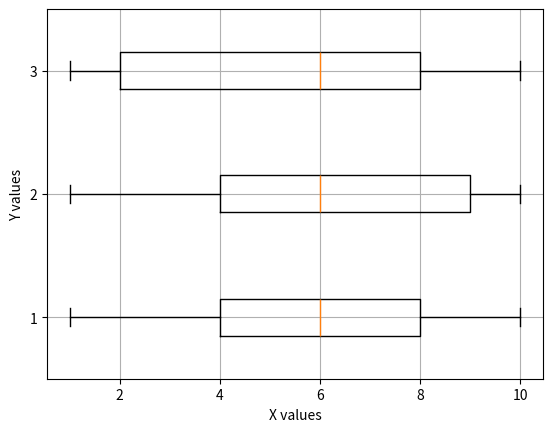

Write Python code to recreate this figure.
# Assume you are draw a number 1 to 10 for 50 times.
# Calculate mean, median and mode. Draw a boxplot of data.

from statistics import median
import numpy as np
import random
import matplotlib.pyplot as plt


data1 = []
for i in range (0,50):
    n = random.randint(1, 10)
    data1.append(n)

data2 = []
for i in range (0,50):
    n = random.randint(1, 10)
    data2.append(n)

data3 = []
for i in range (0,50):
    n = random.randint(1, 10)
    data3.append(n)

from scipy import stats

mean = np.mean(data1)
median1 = np.median(data1)
mode = stats.mode(data1)

print(data1)       # [10, 1, 1, 7, 1, 9, 4, 4, 3, 3, 3, 1, 4, 10,
                        #   3, 2, 6, 8, 9, 7, 2, 5, 9, 2, 9, 4, 6, 4, 6,
                        #   5, 8, 9, 7, 1, 3, 7, 1, 6, 4, 2, 7, 9, 5, 7,
                        #   10, 3, 9, 1, 5, 8]

print(len(data1))  # 50
print(mean)             # 5.2
print(median1)          # 5.0
print(mode)             # ModeResult(mode=array([1]), count=array([7]))
                        # mode refers to the most repeating element in the array
                        # count (how many times the mode number appeared (7 times)).



box_plot_data = [data1, data2, data3]

plt.boxplot(box_plot_data, vert= False)
plt.ylabel("Y values")
plt.xlabel("X values")
plt.grid(True)
plt.show()

